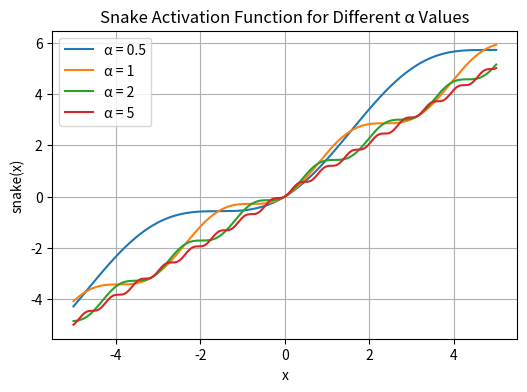

The script that saved this image: (Note: this script raises an exception after producing the figure.)
import numpy as np
import matplotlib.pyplot as plt

DPI = 100
fig_width = 600 / DPI
fig_height = 4


def snake_activation(x, alpha):
    return x + (1 / alpha) * np.sin(alpha * x) ** 2

# Define a range of x values
x_values = np.linspace(-5, 5, 400)

# Different values of alpha
alphas = [0.5, 1, 2, 5]

# Plotting
plt.figure(figsize=(fig_width, fig_height))

for alpha in alphas:
    plt.plot(x_values, snake_activation(x_values, alpha), label=f'α = {alpha}')

plt.title('Snake Activation Function for Different α Values')
plt.xlabel('x')
plt.ylabel('snake(x)')
plt.legend()
plt.grid(True)

file_path = "notes/_media/snake-activate-examples.png"
plt.savefig(file_path, dpi=DPI, bbox_inches='tight')
plt.close()
